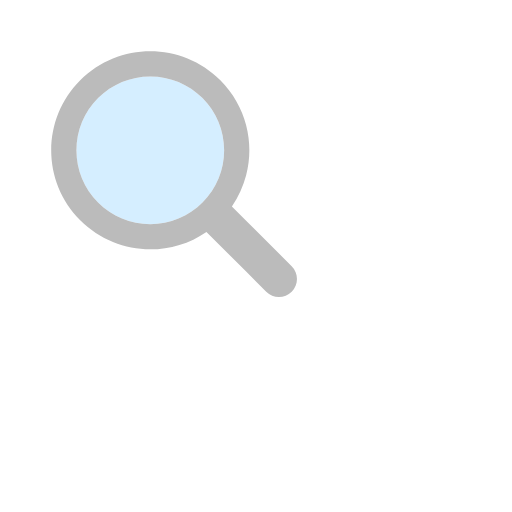
t = 0.00 s
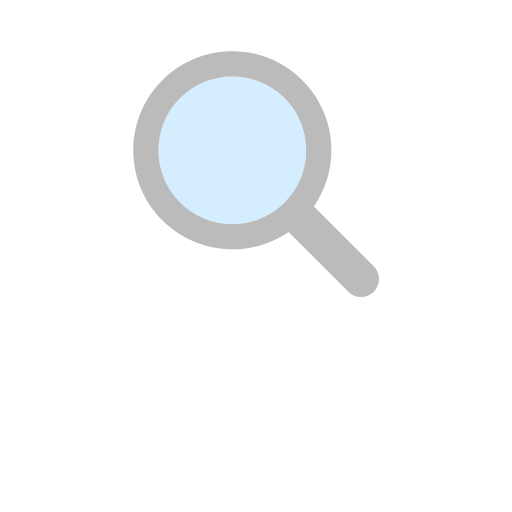
t = 0.31 s
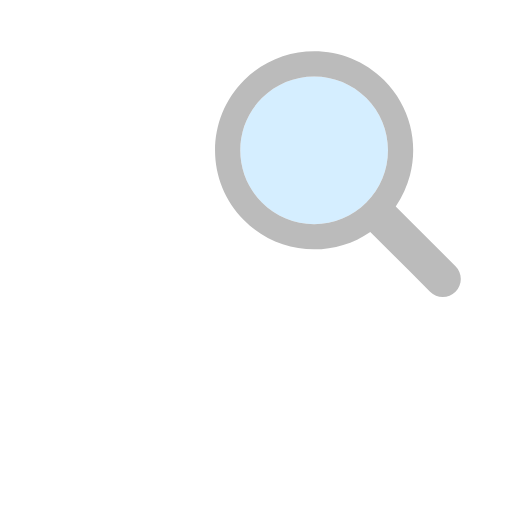
t = 0.63 s
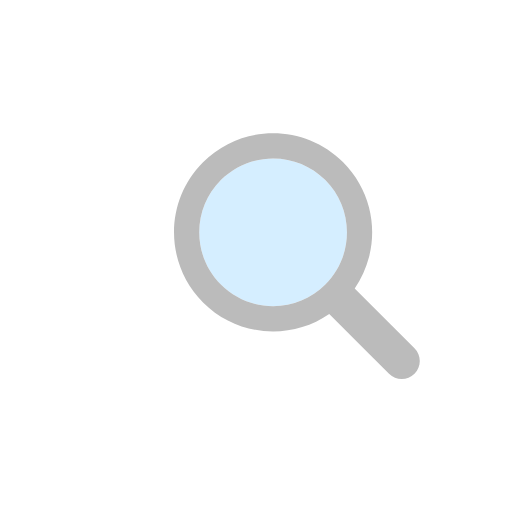
t = 0.94 s
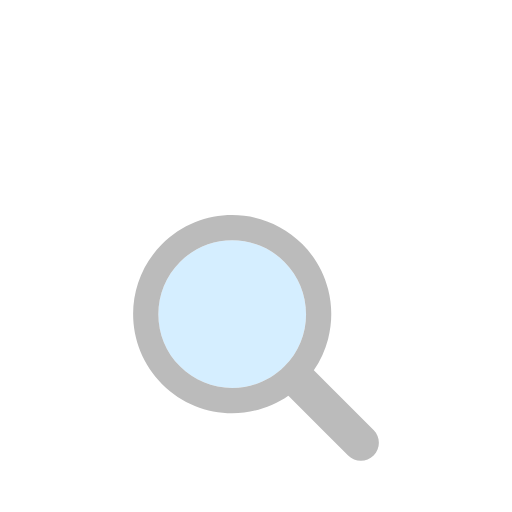
t = 1.25 s
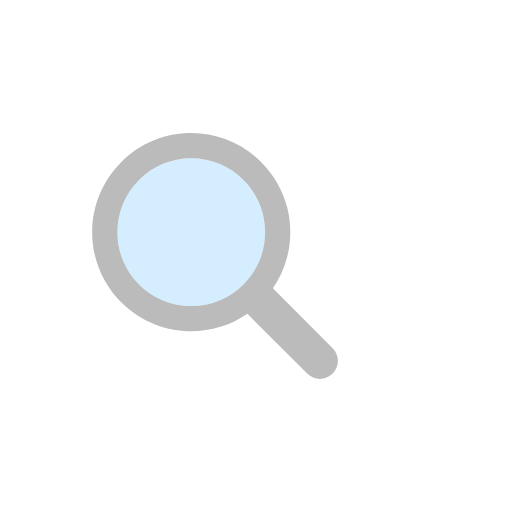
t = 1.58 s

The animated SVG that drew these frames (rendered in a browser with its animation timeline set to each time). Animation: 1 SMIL element (animateTransform=1); one cycle of 1.90 s, repeats indefinitely.

<svg width="150px"  height="150px"  xmlns="http://www.w3.org/2000/svg" viewBox="0 0 100 100" preserveAspectRatio="xMidYMid" class="lds-magnify" style="background: none;"><g transform="translate(50,50)"><g ng-attr-transform="scale({{config.scale}})" transform="scale(0.8)"><g transform="translate(-50,-50)"><g transform="translate(5.98418 8.03164)"><animateTransform attributeName="transform" type="translate" calcMode="linear" values="-20 -20;20 -20;0 20;-20 -20" keyTimes="0;0.33;0.66;1" dur="1.9s" begin="0s" repeatCount="indefinite"></animateTransform><path ng-attr-fill="{{config.glass}}" d="M44.19,26.158c-4.817,0-9.345,1.876-12.751,5.282c-3.406,3.406-5.282,7.934-5.282,12.751 c0,4.817,1.876,9.345,5.282,12.751c3.406,3.406,7.934,5.282,12.751,5.282s9.345-1.876,12.751-5.282 c3.406-3.406,5.282-7.934,5.282-12.751c0-4.817-1.876-9.345-5.282-12.751C53.536,28.033,49.007,26.158,44.19,26.158z" fill="#d5eeff"></path><path ng-attr-fill="{{config.frame}}" d="M78.712,72.492L67.593,61.373l-3.475-3.475c1.621-2.352,2.779-4.926,3.475-7.596c1.044-4.008,1.044-8.23,0-12.238 c-1.048-4.022-3.146-7.827-6.297-10.979C56.572,22.362,50.381,20,44.19,20C38,20,31.809,22.362,27.085,27.085 c-9.447,9.447-9.447,24.763,0,34.21C31.809,66.019,38,68.381,44.19,68.381c4.798,0,9.593-1.425,13.708-4.262l9.695,9.695 l4.899,4.899C73.351,79.571,74.476,80,75.602,80s2.251-0.429,3.11-1.288C80.429,76.994,80.429,74.209,78.712,72.492z M56.942,56.942 c-3.406,3.406-7.934,5.282-12.751,5.282s-9.345-1.876-12.751-5.282c-3.406-3.406-5.282-7.934-5.282-12.751 c0-4.817,1.876-9.345,5.282-12.751c3.406-3.406,7.934-5.282,12.751-5.282c4.817,0,9.345,1.876,12.751,5.282 c3.406,3.406,5.282,7.934,5.282,12.751C62.223,49.007,60.347,53.536,56.942,56.942z" fill="#bbbbbb"></path></g></g></g></g></svg>
